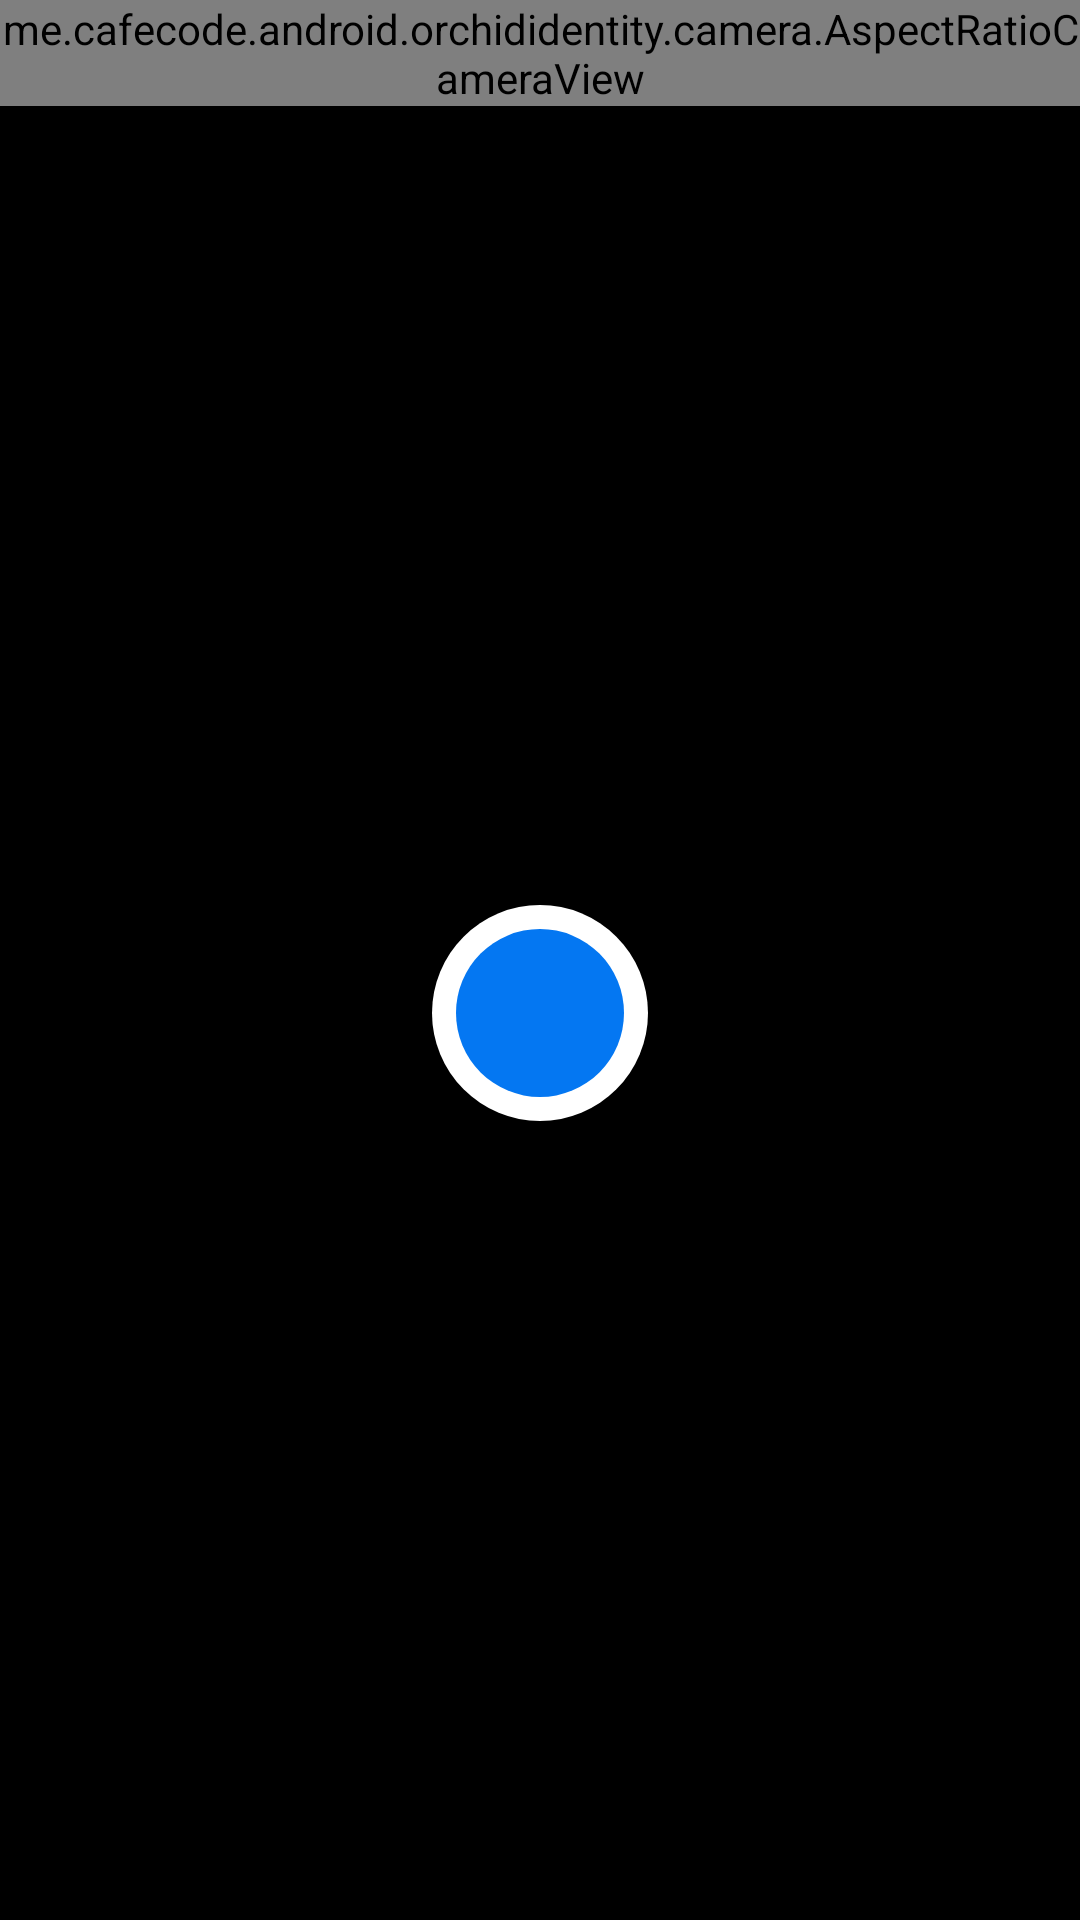

Write the Android layout XML for this screen, with the resource values it uses.
<!-- AndroidManifest.xml: application theme AppTheme -->
<!-- res/layout/fragment_camera.xml -->
<?xml version="1.0" encoding="utf-8"?>
<RelativeLayout xmlns:android="http://schemas.android.com/apk/res/android"
                xmlns:app="http://schemas.android.com/apk/res-auto"
                android:layout_width="match_parent"
                android:layout_height="match_parent">

    <me.cafecode.android.orchididentity.camera.AspectRatioCameraView
        android:id="@+id/cameraview"
        android:layout_width="match_parent"
        android:layout_height="wrap_content"
        android:adjustViewBounds="true"
        app:aspectRatio="1:1"
        app:autoFocus="true"
        app:facing="back"/>

    <FrameLayout
        android:id="@+id/control"
        android:layout_width="match_parent"
        android:layout_height="wrap_content"
        android:layout_alignParentBottom="true"
        android:layout_alignParentLeft="true"
        android:layout_below="@id/cameraview"
        android:background="@color/camera_control_background"
        android:minHeight="112dp">

        <ImageButton
            android:id="@+id/capture_button"
            android:layout_width="@dimen/capture_button_size"
            android:layout_height="@dimen/capture_button_size"
            android:layout_gravity="center"
            android:contentDescription="@string/description_info"
            android:background="@drawable/capture_button"/>

        <ImageButton
            android:id="@+id/gallery_button"
            android:layout_width="wrap_content"
            android:layout_height="wrap_content"
            android:layout_gravity="center_vertical|right"
            android:contentDescription="@string/description_info"
            android:padding="20dp"
            android:background="@android:color/transparent"
            android:src="@drawable/ic_insert_photo_white_48dp"/>

    </FrameLayout>

</RelativeLayout>
<!-- resources referenced by this layout -->
<resources>
  <color name="camera_control_background">#000</color>
  <dimen name="capture_button_size">72dp</dimen>
  <!-- drawable capture_button (drawable) -->
  <?xml version="1.0" encoding="utf-8"?>
  <selector xmlns:android="http://schemas.android.com/apk/res/android">
  
      <item android:state_pressed="true" android:drawable="@drawable/capture_button_pressed"/>
      <item android:drawable="@drawable/capture_button_normal"/>
  
  </selector>
  <string name="description_info">Info</string>
  <style name="AppTheme" parent="Theme.AppCompat.Light.NoActionBar">
          
          <item name="colorPrimary">@color/colorPrimary</item>
          <item name="colorPrimaryDark">@color/colorPrimaryDark</item>
          <item name="colorAccent">@color/colorAccent</item>
      </style>
  <!-- drawable capture_button_pressed (drawable) -->
  <?xml version="1.0" encoding="utf-8"?>
  <layer-list xmlns:android="http://schemas.android.com/apk/res/android">
      <item>
          <shape android:shape="oval">
              <solid android:color="@color/capture_button_base"/>
              <size android:width="@dimen/capture_button_size"
                    android:height="@dimen/capture_button_size"/>
          </shape>
      </item>
      <item android:top="@dimen/margin_small" android:left="@dimen/margin_small" android:bottom="@dimen/margin_small" android:right="@dimen/margin_small">
          <shape android:shape="oval">
              <solid android:color="@color/capture_button_center_pressed"/>
              <size android:width="@dimen/capture_button_center_size" android:height="@dimen/capture_button_center_size"/>
          </shape>
      </item>
  </layer-list>
  <!-- drawable capture_button_normal (drawable) -->
  <?xml version="1.0" encoding="utf-8"?>
  <layer-list xmlns:android="http://schemas.android.com/apk/res/android">
      <item>
          <shape android:shape="oval">
              <solid android:color="@color/capture_button_base"/>
              <size android:width="@dimen/capture_button_size"
                    android:height="@dimen/capture_button_size"/>
          </shape>
      </item>
      <item android:top="@dimen/margin_small" android:left="@dimen/margin_small" android:bottom="@dimen/margin_small" android:right="@dimen/margin_small">
          <shape android:shape="oval">
              <solid android:color="@color/capture_button_center"/>
              <size android:width="@dimen/capture_button_center_size" android:height="@dimen/capture_button_center_size"/>
          </shape>
      </item>
  </layer-list>
  <color name="colorPrimary">#3F51B5</color>
  <color name="colorPrimaryDark">#303F9F</color>
  <color name="colorAccent">#FF4081</color>
  <color name="capture_button_base">#ffffff</color>
  <dimen name="margin_small">8dp</dimen>
  <color name="capture_button_center_pressed">#0158b4</color>
  <dimen name="capture_button_center_size">64dp</dimen>
  <color name="capture_button_center">#0477f2</color>
</resources>
